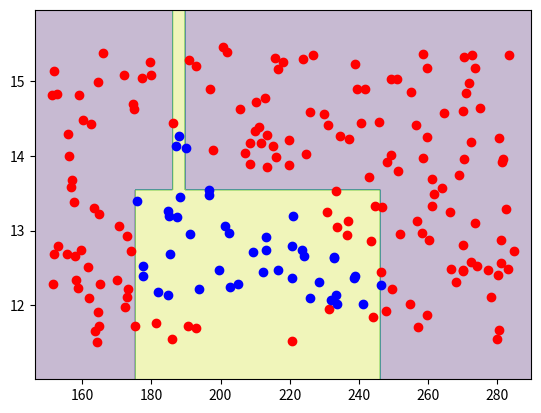

This chart was generated by the following Python code:
import numpy as np
from matplotlib import pyplot as plt


def load_coffee_data():
    """ Creates a coffee roasting data set.
        roasting duration: 12-15 minutes is best
        temperature range: 175-260C is best
    """
    rng = np.random.default_rng(2)
    X = rng.random(400).reshape(-1, 2)
    X[:, 1] = X[:, 1] * 4 + 11.5  # 12-15 min is best
    X[:, 0] = X[:, 0] * (285 - 150) + 150  # 350-500 F (175-260 C) is best
    Y = np.zeros(len(X))

    i = 0
    for t, d in X:
        y = -3 / (260 - 175) * t + 21
        if (t > 175 and t < 260 and d > 12 and d < 15 and d <= y):
            Y[i] = 1
        else:
            Y[i] = 0
        i += 1
    return (X, Y.reshape(-1, 1))


X, y = load_coffee_data()
print(X.shape, y.shape)
y=y.flatten() 
X1= X[:,0]
X2=X[:,1]
def pro(lables):
    if len(lables) == 0:
        return 0  
    count = 0
    for i in range (len(lables)):
        if(lables[i]==1):
            count +=1
    return count/len(lables)
def weight(L1,L2):
    return len(L1)/(len(L1)+len(L2))
def entropy(p):
    if p == 0 or p == 1:
        return 0
    return (( -p*np.log2(p) ) - ( (1-p)*np.log2(1-p) ) )
def information_gain(W1,W2,h1,h2,H):
    return H-(W1*h1+W2*h2)
def nodecal(X_node, y_node):
    best_feature = None
    best_threshold = None
    best_ig = -1

    P = pro(y_node)
    H = entropy(P)

    n_features = X_node.shape[1]

    for i in range(n_features):
        thresholds = X_node[:, i]

        for threshold in thresholds:
            left_y = []
            right_y = []

            for idx in range(len(X_node)):
                if X_node[idx, i] > threshold:
                    left_y.append(y_node[idx])
                else:
                    right_y.append(y_node[idx])

            if len(left_y) == 0 or len(right_y) == 0:
                continue

            p_left = pro(left_y)
            p_right = pro(right_y)

            h_left = entropy(p_left)
            h_right = entropy(p_right)

            w_left = len(left_y) / len(y_node)
            w_right = len(right_y) / len(y_node)

            ig = information_gain(w_left, w_right, h_left, h_right, H)

            if ig > best_ig:
                best_ig = ig
                best_feature = i
                best_threshold = threshold

    return best_feature, best_threshold, best_ig
def build_tree(X, y, depth=0, max_depth=3):
    # stopping conditions
    if len(y) == 0 or np.all(y == y[0]) or depth == max_depth:
        return {
            "type": "leaf",
            "value": int(round(pro(y)))
        }

    feature, threshold, ig = nodecal(X, y)

    if feature is None or ig == 0:
        return {
            "type": "leaf",
            "value": int(round(pro(y)))
        }

    # split data
    left_idx = X[:, feature] > threshold
    right_idx = X[:, feature] <= threshold

    left_subtree = build_tree(
        X[left_idx], y[left_idx], depth + 1, max_depth
    )
    right_subtree = build_tree(
        X[right_idx], y[right_idx], depth + 1, max_depth
    )

    return {
        "type": "node",
        "feature": feature,
        "threshold": threshold,
        "left": left_subtree,
        "right": right_subtree
    }


tree = build_tree(X, y, max_depth=3)
print("Tree built successfully")
def predict_one(x, tree):
    if tree["type"] == "leaf":
        return tree["value"]

    if x[tree["feature"]] > tree["threshold"]:
        return predict_one(x, tree["left"])
    else:
        return predict_one(x, tree["right"])


y_pred = np.array([predict_one(x, tree) for x in X])
print("Accuracy:", np.mean(y_pred == y))


# Plot
# plt.figure(figsize=(8, 6))
# plt.scatter(X[y.flatten() == 0][:, 0], X[y.flatten() == 0][:, 1], color="red", label="Class 0", alpha=0.6)
# plt.scatter(X[y.flatten() == 1][:, 0], X[y.flatten() == 1][:, 1], color="blue", label="Class 1", alpha=0.6)
# # Decision boundary
# if tree["type"] == "node":
#     if tree["feature"] == 0:
#         plt.axvline(x=tree["threshold"], linestyle='--', linewidth=2, label='Root Split')
#     else:
#         plt.axhline(y=tree["threshold"], linestyle='--', linewidth=2, label='Root Split')

# plt.title("Dummy Binary Classification Data (for Logistic Regression)")
# plt.xlabel("Feature 1")
# plt.ylabel("Feature 2")
# plt.legend()
# plt.grid(True)
# plt.show()
x_min, x_max = X[:, 0].min() - 5, X[:, 0].max() + 5
y_min, y_max = X[:, 1].min() - 0.5, X[:, 1].max() + 0.5

xx, yy = np.meshgrid(
    np.linspace(x_min, x_max, 400),
    np.linspace(y_min, y_max, 400)
)

grid = np.c_[xx.ravel(), yy.ravel()]
Z = np.array([predict_one(p, tree) for p in grid])
Z = Z.reshape(xx.shape)

plt.contourf(xx, yy, Z, alpha=0.3)
plt.scatter(X[y == 0][:,0], X[y == 0][:,1], c="red")
plt.scatter(X[y == 1][:,0], X[y == 1][:,1], c="blue")
plt.show()
